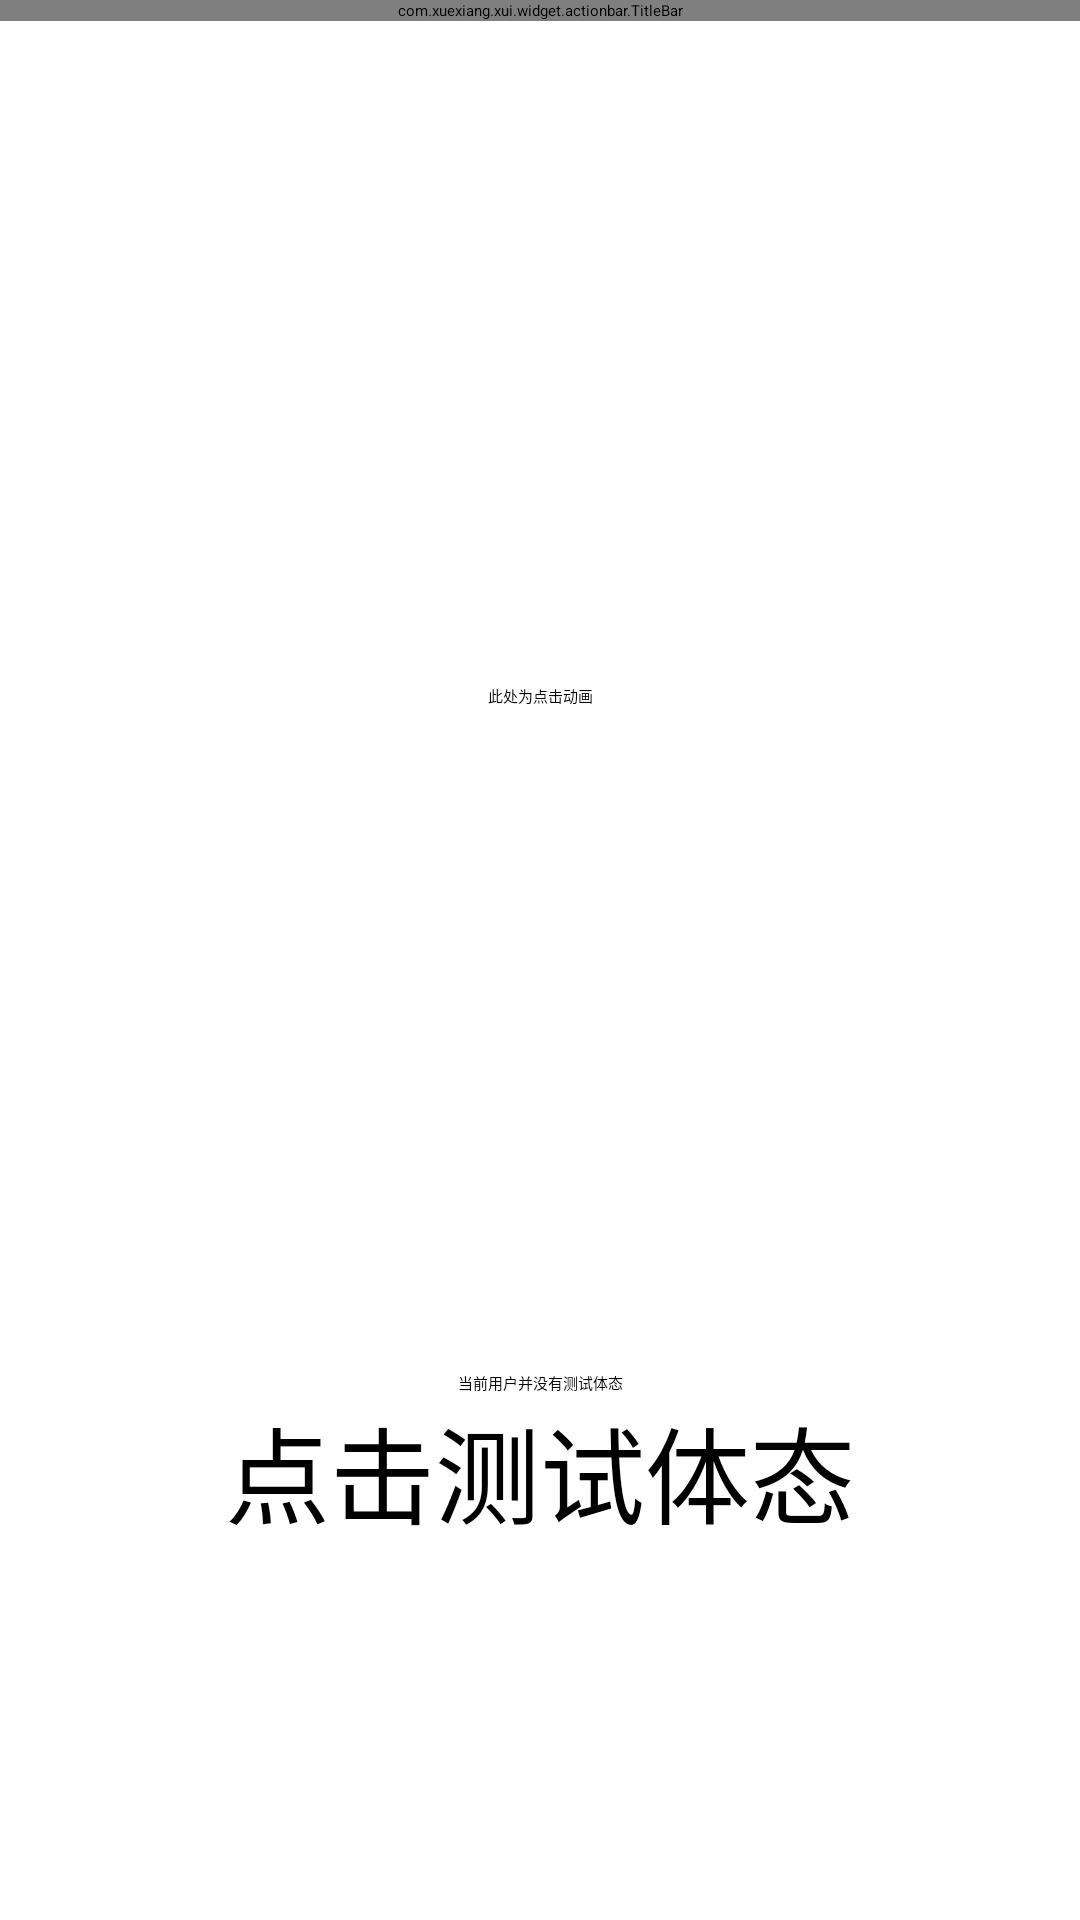

Android layout source for this screen:
<!-- AndroidManifest.xml: application theme AppTheme -->
<!-- res/layout/fragment_home.xml -->
<?xml version="1.0" encoding="utf-8"?>
<LinearLayout xmlns:android="http://schemas.android.com/apk/res/android"
    xmlns:app="http://schemas.android.com/apk/res-auto"
    android:layout_width="match_parent"
    android:layout_height="match_parent"
    android:orientation="vertical">

    <com.xuexiang.xui.widget.actionbar.TitleBar
        android:id="@+id/home_titlebar"
        android:layout_width="match_parent"
        android:layout_height="wrap_content"
        app:tb_barHeight="70dp"
        app:tb_leftImageResource="@mipmap/title_left"
        app:tb_titleText="@string/navigation_home"
        app:tb_titleTextSize="25dp" />

    <RelativeLayout
        android:layout_width="match_parent"
        android:layout_height="match_parent">

        <LinearLayout
            android:layout_width="match_parent"
            android:layout_height="wrap_content"
            android:orientation="vertical">

            <TextView
                android:id="@+id/home_button"
                android:layout_width="match_parent"
                android:layout_height="450dp"
                android:clickable="true"
                android:gravity="center"
                android:text="此处为点击动画" />

            <TextView
                android:id="@+id/home_button_message"
                android:layout_width="match_parent"
                android:layout_height="wrap_content"
                android:gravity="center_horizontal"
                android:text="@string/home_button_not_message" />

            <TextView
                android:layout_width="match_parent"
                android:layout_height="wrap_content"
                android:gravity="center_horizontal"
                android:text="@string/home_button_click_message"
                android:textSize="35dp" />
        </LinearLayout>
    </RelativeLayout>


</LinearLayout>
<!-- resources referenced by this layout -->
<resources>
  <!-- mipmap title_left: png bitmap (mipmap-hdpi, 242 bytes) -->
  <string name="home_button_click_message">点击测试体态</string>
  <string name="home_button_not_message">当前用户并没有测试体态</string>
  <string name="navigation_home">首页</string>
  <style name="AppTheme" parent="@style/XUITheme.Phone">
          
          <item name="colorPrimary">@color/xui_config_color_titlebar</item>
          <item name="colorPrimaryDark">@color/xui_config_color_titlebar</item>
          <item name="colorAccent">@color/xui_config_color_titlebar</item>
      </style>
</resources>
